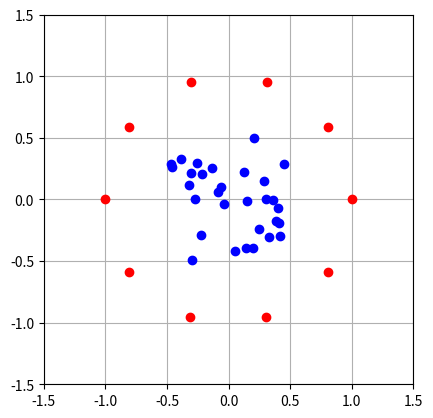
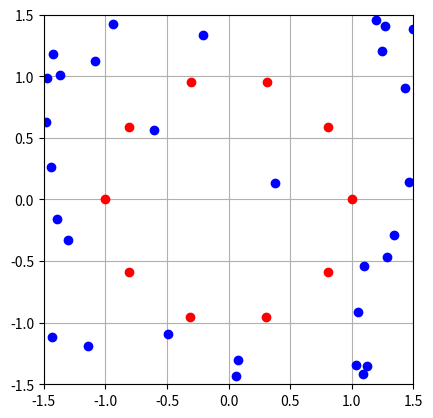

These charts were generated, in order, by the following Python code:
import numpy as np
import matplotlib.pyplot as plt
from itertools import combinations
from copy import deepcopy
k = 1
r = 1
T = 0.01
q = 1
e_out = 10
e_in = 30

def crear_Estado_Inicial():
    angulo = 6.28/e_out
    x_out = [r*np.cos(ang) for ang in np.arange(0, 6.28, angulo)]
    y_out = [r*np.sin(ang) for ang in np.arange(0, 6.28, angulo)]
    x_in = [np.random.random() - 0.5 for i in range(e_in)]
    y_in = [np.random.random() - 0.5 for i in range(e_in)]
    return x_out,y_out,x_in,y_in

def dibujar_sistema(x_out,y_out,x_in,y_in):
    plt.figure()
    plt.plot(x_out,y_out, "ro")
    plt.plot(x_in, y_in, "bo")
    plt.gca().set_aspect("equal")
    plt.xlim(-1.5, 1.5)
    plt.ylim(-1.5, 1.5)
    plt.grid()
    plt.show()

x_out,y_out, x_in,y_in = crear_Estado_Inicial()
dibujar_sistema(x_out,y_out,x_in,y_in)

r=[]
for i in range(len(x_out)):
    r.append([x_out[i], y_out[i]])

for i in range(len(x_in)):
    r.append([x_in[i], y_in[i]])

r_out = r[:e_out]
r_in = r[e_out:]

def distancia(r1, r2):
    return ((r1[0]-r2[0])**2 + (r1[1]-r2[1])**2)**0.5

def calcular_energia_total():
    sumEnergias = 0
    combinaciones = list(combinations(r, 2))
    for r_ in combinaciones:
        r1, r2 = r_[0], r_[1]
        sumEnergias += k*q*q/distancia(r1,r2)
    return sumEnergias

def metropolis():
    posicion = np.random.choice(range(len(r_in)))
    old_r = r_in[posicion]
    old_E = calcular_energia_total()
    new_r = [np.random.random()*3 - 1.5, np.random.random()*3 - 1.5]
    r_in[posicion] = new_r
    r[posicion + len(r_out)] = new_r
    new_E = calcular_energia_total()
    deltaE = new_E - old_E
    if deltaE <= 0:
        pass
    else:
        r_in[posicion] = old_r
        r[posicion + len(r_out)] = new_r
    
def monte_carlo_step():
    for i in range(len(r_in)):
        metropolis()
print(calcular_energia_total())
amount_mcs = 100
energies = np.zeros(shape = amount_mcs)
for i in range(amount_mcs):
    monte_carlo_step()

newx_in = []
newy_in = []
for punto in r_in:
    newx_in.append(punto[0])
    newy_in.append(punto[1])

dibujar_sistema(x_out, y_out, newx_in, newy_in)
print(calcular_energia_total())